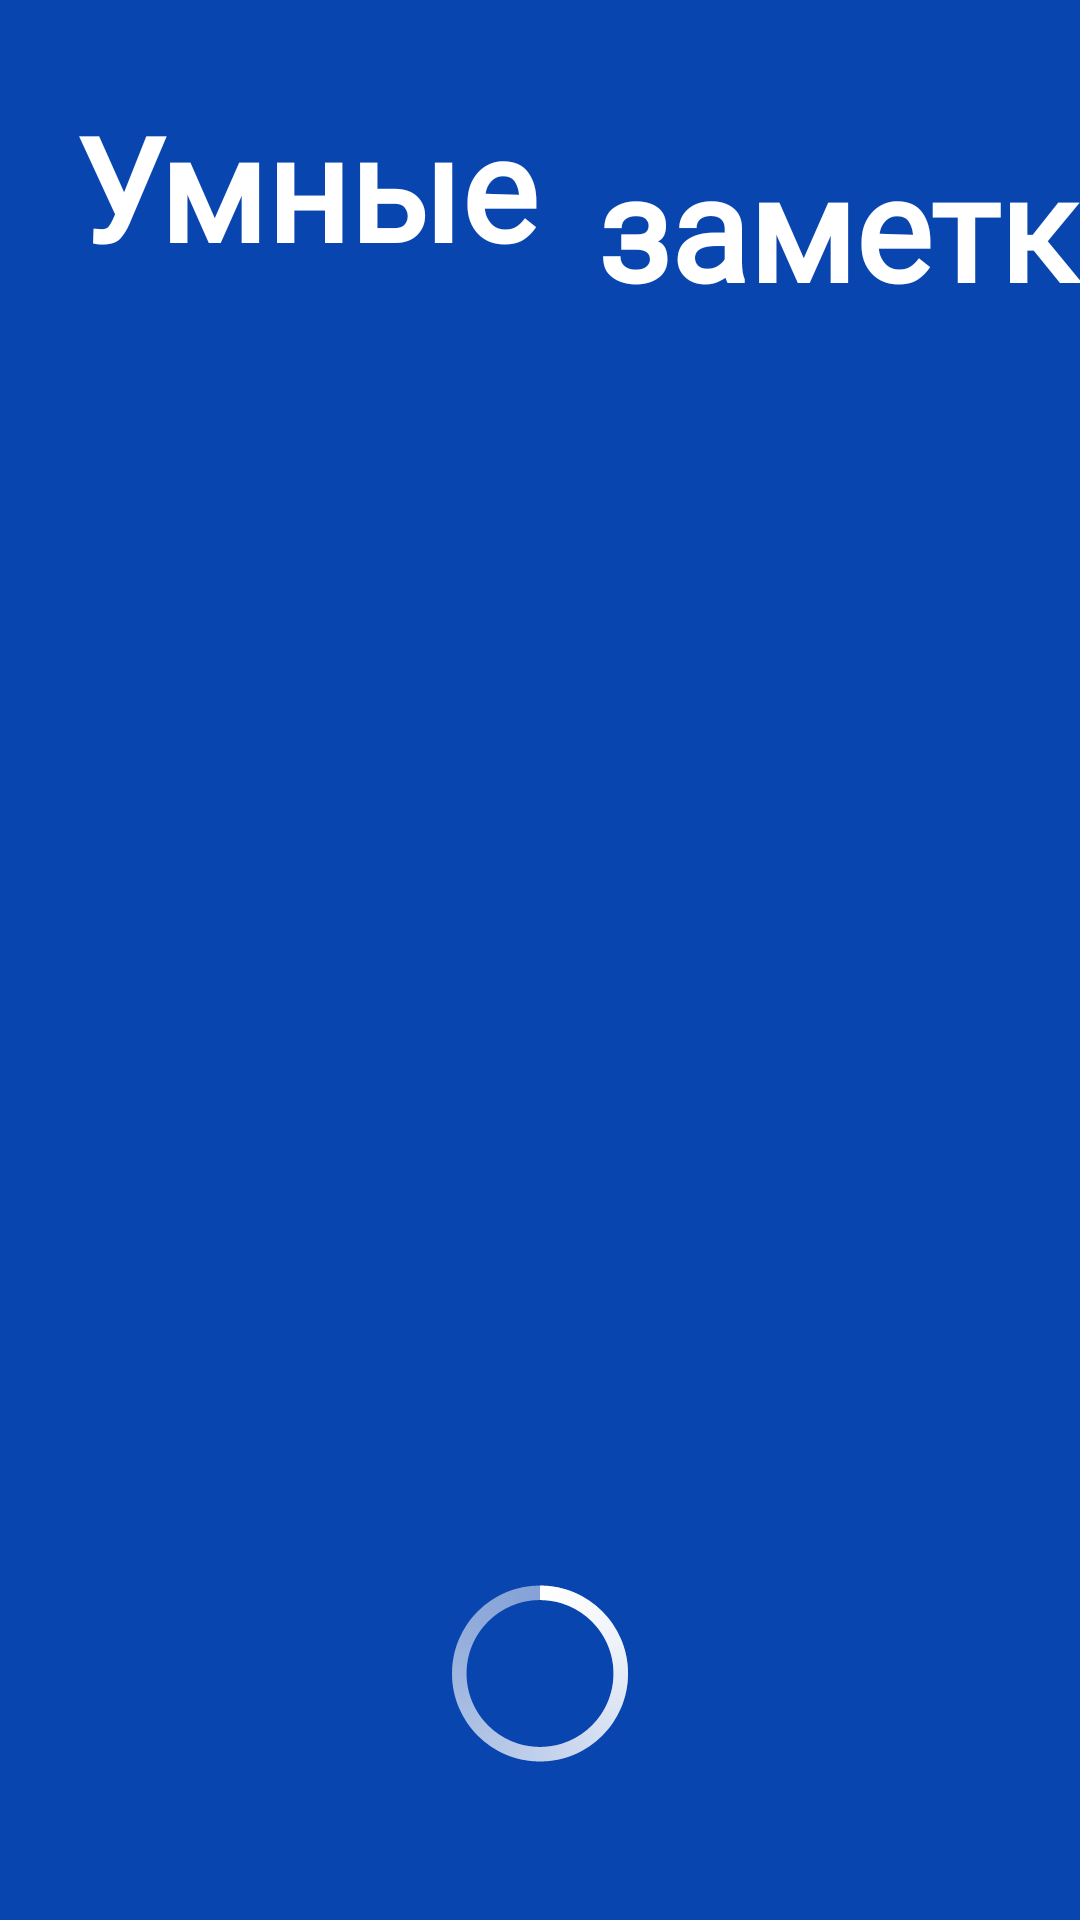

Here is an Android app screen rendered from its layout file. Give the layout XML and the strings, colors and styles it references.
<!-- AndroidManifest.xml: activity theme Theme.AppCompat.Light.NoActionBar -->
<!-- res/layout/activity_splash.xml -->
<?xml version="1.0" encoding="utf-8"?>
<androidx.constraintlayout.widget.ConstraintLayout xmlns:android="http://schemas.android.com/apk/res/android"
    xmlns:app="http://schemas.android.com/apk/res-auto"
    xmlns:tools="http://schemas.android.com/tools"
    android:layout_width="match_parent"
    android:layout_height="match_parent"
    android:background="#0945AF"
    tools:context=".presentation.SplashActivity">

    <ImageView
        android:id="@+id/imageView"
        android:layout_width="wrap_content"
        android:layout_height="310dp"
        app:layout_constraintBottom_toBottomOf="parent"
        app:layout_constraintTop_toTopOf="parent"
        app:srcCompat="@drawable/splash"/>

    <TextView
        android:id="@+id/textView"
        android:layout_width="wrap_content"
        android:layout_height="wrap_content"
        android:layout_marginStart="25dp"
        android:layout_marginTop="30dp"
        android:text="Умные"
        android:fontFamily="@font/pacifico_regular"
        android:textColor="#FFFFFF"
        android:textSize="48sp"
        android:textStyle="bold"
        app:layout_constraintStart_toStartOf="parent"
        app:layout_constraintTop_toTopOf="parent" />

    <TextView
        android:id="@+id/textView2"
        android:layout_width="wrap_content"
        android:layout_height="wrap_content"
        android:layout_marginStart="20dp"
        android:fontFamily="@font/pacifico_regular"
        android:text="заметки"
        android:textColor="#FFFFFF"
        android:textSize="48sp"
        android:textStyle="bold"
        app:layout_constraintStart_toEndOf="@+id/textView"
        app:layout_constraintBaseline_toBottomOf="@+id/textView" />

    <ProgressBar
        android:id="@+id/progressBar"
        style="@android:style/Widget.Holo.Light.ProgressBar.Large"
        android:layout_width="wrap_content"
        android:layout_height="wrap_content"
        android:indeterminateTint="#FFFFFF"
        app:layout_constraintBottom_toBottomOf="parent"
        app:layout_constraintEnd_toEndOf="parent"
        app:layout_constraintStart_toStartOf="parent"
        app:layout_constraintTop_toBottomOf="@+id/imageView" />

</androidx.constraintlayout.widget.ConstraintLayout>
<!-- resources referenced by this layout -->
<resources>
  <!-- drawable splash: jpg bitmap (drawable, 128965 bytes) -->
</resources>
